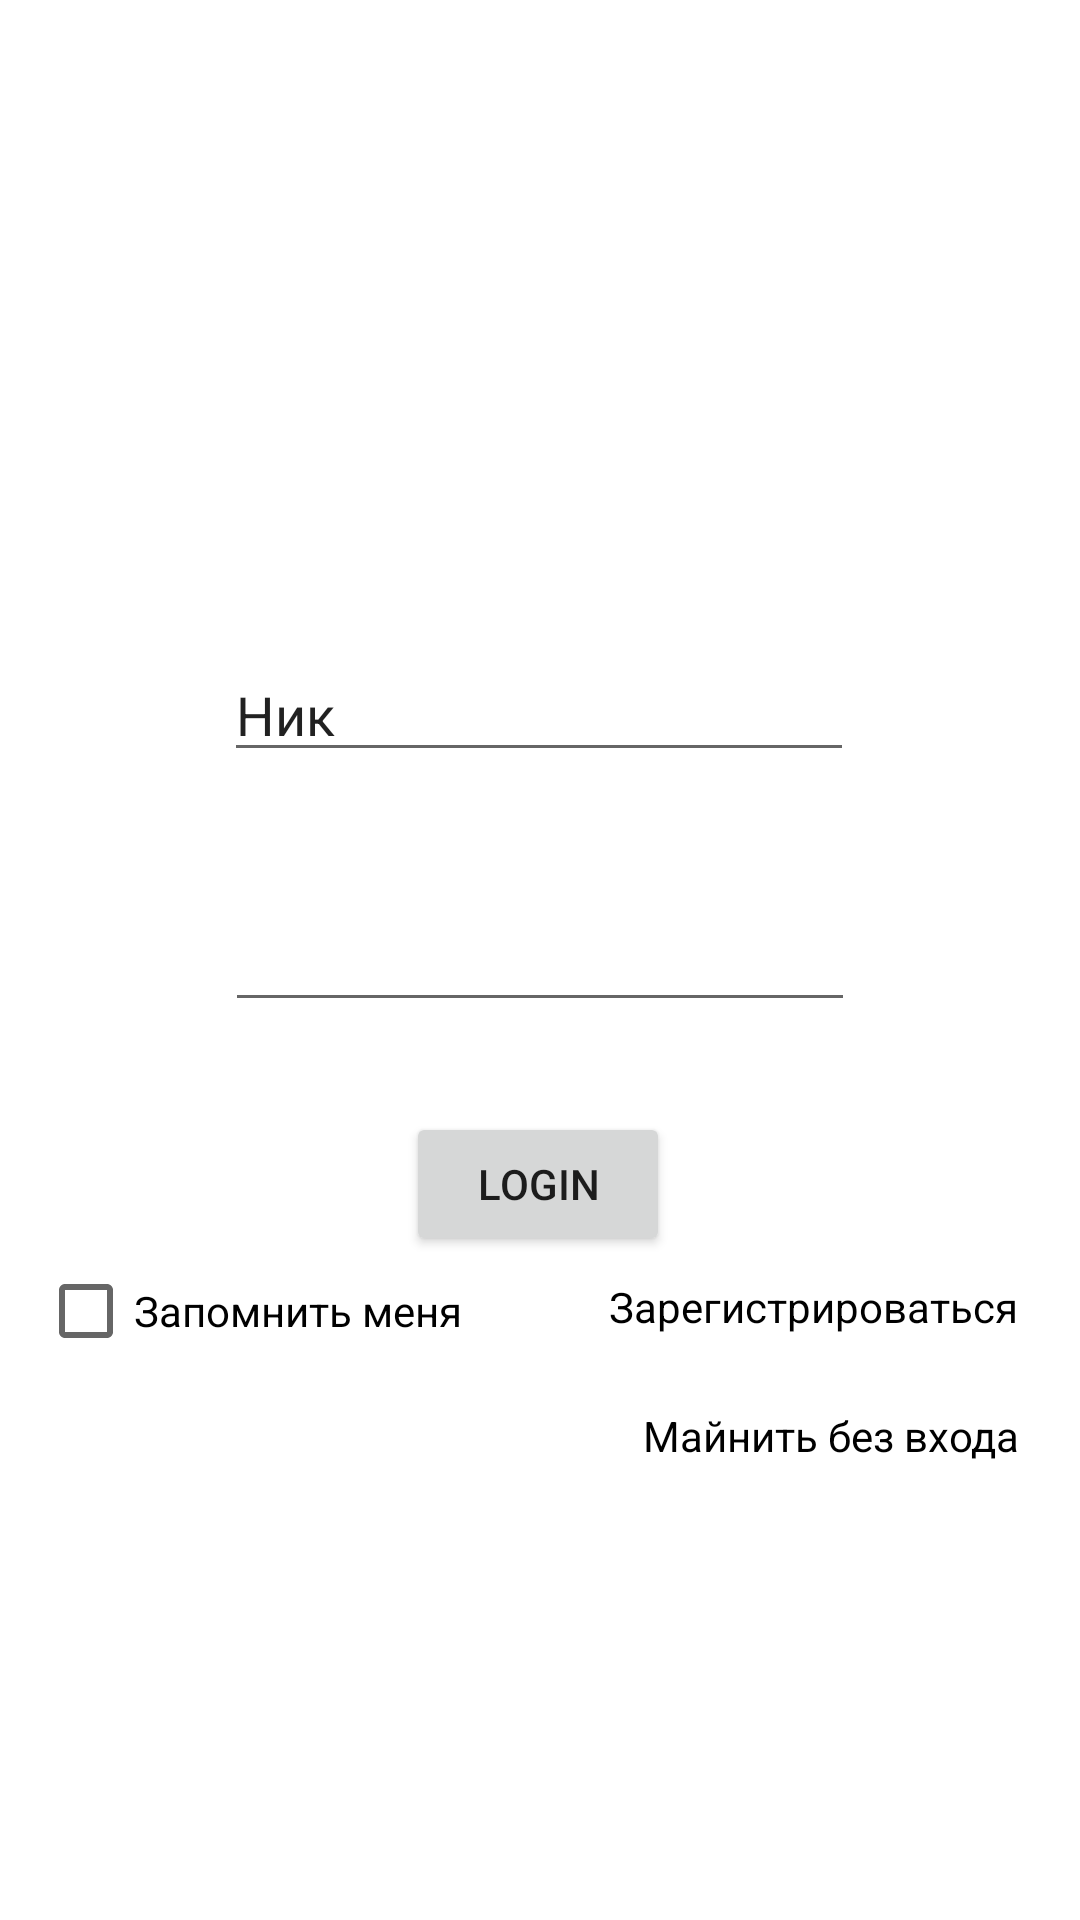

Here is an Android app screen rendered from its layout file. Give the layout XML and the strings, colors and styles it references.
<!-- AndroidManifest.xml: application theme Theme.Mhcoin -->
<!-- res/layout/activity_main.xml -->
<?xml version="1.0" encoding="utf-8"?>
<androidx.constraintlayout.widget.ConstraintLayout xmlns:android="http://schemas.android.com/apk/res/android"
    xmlns:app="http://schemas.android.com/apk/res-auto"
    xmlns:tools="http://schemas.android.com/tools"
    android:layout_width="match_parent"
    android:layout_height="match_parent"
    tools:context=".MainActivity">

    <EditText
        android:id="@+id/Login"
        android:layout_width="wrap_content"
        android:layout_height="wrap_content"
        android:ems="10"
        android:inputType="textPersonName"
        android:text="Ник"
        app:layout_constraintBottom_toBottomOf="parent"
        app:layout_constraintEnd_toEndOf="parent"
        app:layout_constraintHorizontal_bias="0.497"
        app:layout_constraintStart_toStartOf="parent"
        app:layout_constraintTop_toTopOf="parent"
        app:layout_constraintVertical_bias="0.361" />

    <EditText
        android:id="@+id/Password"
        android:layout_width="wrap_content"
        android:layout_height="wrap_content"
        android:ems="10"
        android:inputType="textPassword"
        app:layout_constraintBottom_toBottomOf="parent"
        app:layout_constraintEnd_toEndOf="parent"
        app:layout_constraintStart_toStartOf="parent"
        app:layout_constraintTop_toTopOf="parent" />

    <Button
        android:id="@+id/registerButton"
        android:layout_width="wrap_content"
        android:layout_height="wrap_content"
        android:text="Login"
        app:layout_constraintBottom_toBottomOf="parent"
        app:layout_constraintEnd_toEndOf="parent"
        app:layout_constraintHorizontal_bias="0.498"
        app:layout_constraintStart_toStartOf="parent"
        app:layout_constraintTop_toTopOf="parent"
        app:layout_constraintVertical_bias="0.626" />

    <TextView
        android:id="@+id/register"
        android:layout_width="wrap_content"
        android:layout_height="wrap_content"
        android:textColor="#000"
        android:text="Зарегистрироваться"
        app:layout_constraintBottom_toBottomOf="parent"
        app:layout_constraintEnd_toEndOf="parent"
        app:layout_constraintHorizontal_bias="0.908"
        app:layout_constraintStart_toStartOf="parent"
        app:layout_constraintTop_toTopOf="parent"
        app:layout_constraintVertical_bias="0.686" />

    <CheckBox
        android:id="@+id/rememberMe"
        android:layout_width="150dp"
        android:layout_height="24dp"
        android:text="Запомнить меня"
        app:layout_constraintBottom_toBottomOf="parent"
        app:layout_constraintEnd_toEndOf="parent"
        app:layout_constraintHorizontal_bias="0.061"
        app:layout_constraintStart_toStartOf="parent"
        app:layout_constraintTop_toTopOf="parent"
        app:layout_constraintVertical_bias="0.69" />

    <TextView
        android:id="@+id/miningWithNoLogin"
        android:layout_width="wrap_content"
        android:layout_height="wrap_content"
        android:text="Майнить без входа"
        android:textColor="#000"
        app:layout_constraintBottom_toBottomOf="parent"
        app:layout_constraintEnd_toEndOf="parent"
        app:layout_constraintHorizontal_bias="0.915"
        app:layout_constraintStart_toStartOf="parent"
        app:layout_constraintTop_toTopOf="parent"
        app:layout_constraintVertical_bias="0.755" />

</androidx.constraintlayout.widget.ConstraintLayout>
<!-- resources referenced by this layout -->
<resources>
  <style name="Theme.Mhcoin" parent="Theme.MaterialComponents.DayNight.DarkActionBar">
          
          <item name="colorPrimary">@color/purple_500</item>
          <item name="colorPrimaryVariant">@color/purple_700</item>
          <item name="colorOnPrimary">@color/white</item>
          
          <item name="colorSecondary">@color/teal_200</item>
          <item name="colorSecondaryVariant">@color/teal_700</item>
          <item name="colorOnSecondary">@color/black</item>
          
          <item name="android:statusBarColor" tools:targetApi="l">?attr/colorPrimaryVariant</item>
          
      </style>
  <!-- not gathered from this repository: default colours our renderer supplied (Android Studio template values) -->
  <color name="purple_500">#FF6200EE</color>
  <color name="purple_700">#FF3700B3</color>
  <color name="teal_200">#FF03DAC5</color>
  <color name="teal_700">#FF018786</color>
  <color name="black">#FF000000</color>
  <color name="white">#FFFFFFFF</color>
</resources>
